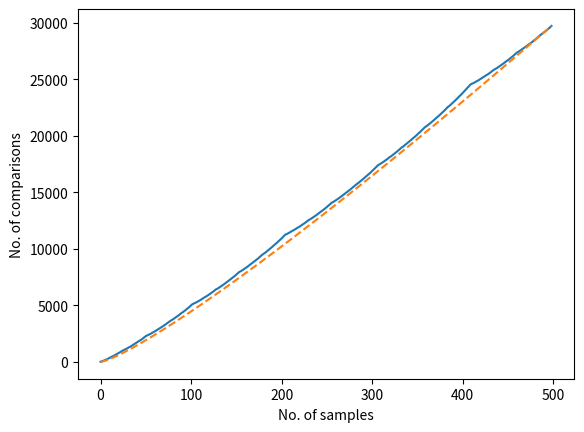

Write Python code to recreate this figure.
import matplotlib.pyplot as plt
from tqdm import tqdm
from math import log2


global counter
counter_arr = []

def mergeSort(arr, s, e):
    global counter 
    if s > e: 
        print("Invalid")
        return
    
    elif e > s+1: #general case
        #divide
        mid = (s+e)//2
        arr1 = mergeSort(arr, s, mid)
        arr2 = mergeSort(arr, mid+1,e)
        #combine
        i, j, arr3 = 0, 0, []

        while(i < len(arr1) and j < len(arr2)):
            counter += 1
            if(arr1[i] < arr2[j]):
                arr3.append(arr1[i])
                i += 1
            else:
                arr3.append(arr2[j])
                j += 1

        if not i < len(arr1):
            arr3.extend(arr2[j:])
        else:
            arr3.extend(arr1[i:]) 
        return arr3
    
    elif not e-s-1:
        if arr[e] < arr[s]:
            counter += 1
            arr[e], arr[s] = arr[s], arr[e]

    return arr[s:e+1]


sizes = [10*i for i in range(1,500)]

for size in tqdm(sizes):
    counter = 0
    arr = [size-i for i in range(size)]
    arr = mergeSort(arr, 0, len(arr)-1)
    counter_arr.append(counter)


growth = [(counter_arr[-1]*i*log2(i))/(len(sizes)*log2(len(sizes))) for i in range(1, len(sizes)+1)]
plt.plot(counter_arr)
plt.plot(growth, linestyle = "dashed")
plt.xlabel("No. of samples")
plt.ylabel("No. of comparisons")
plt.show()

for i, n in enumerate(sizes):
    print(f"{n}\t {counter_arr[i]}\t{growth[i]}")
